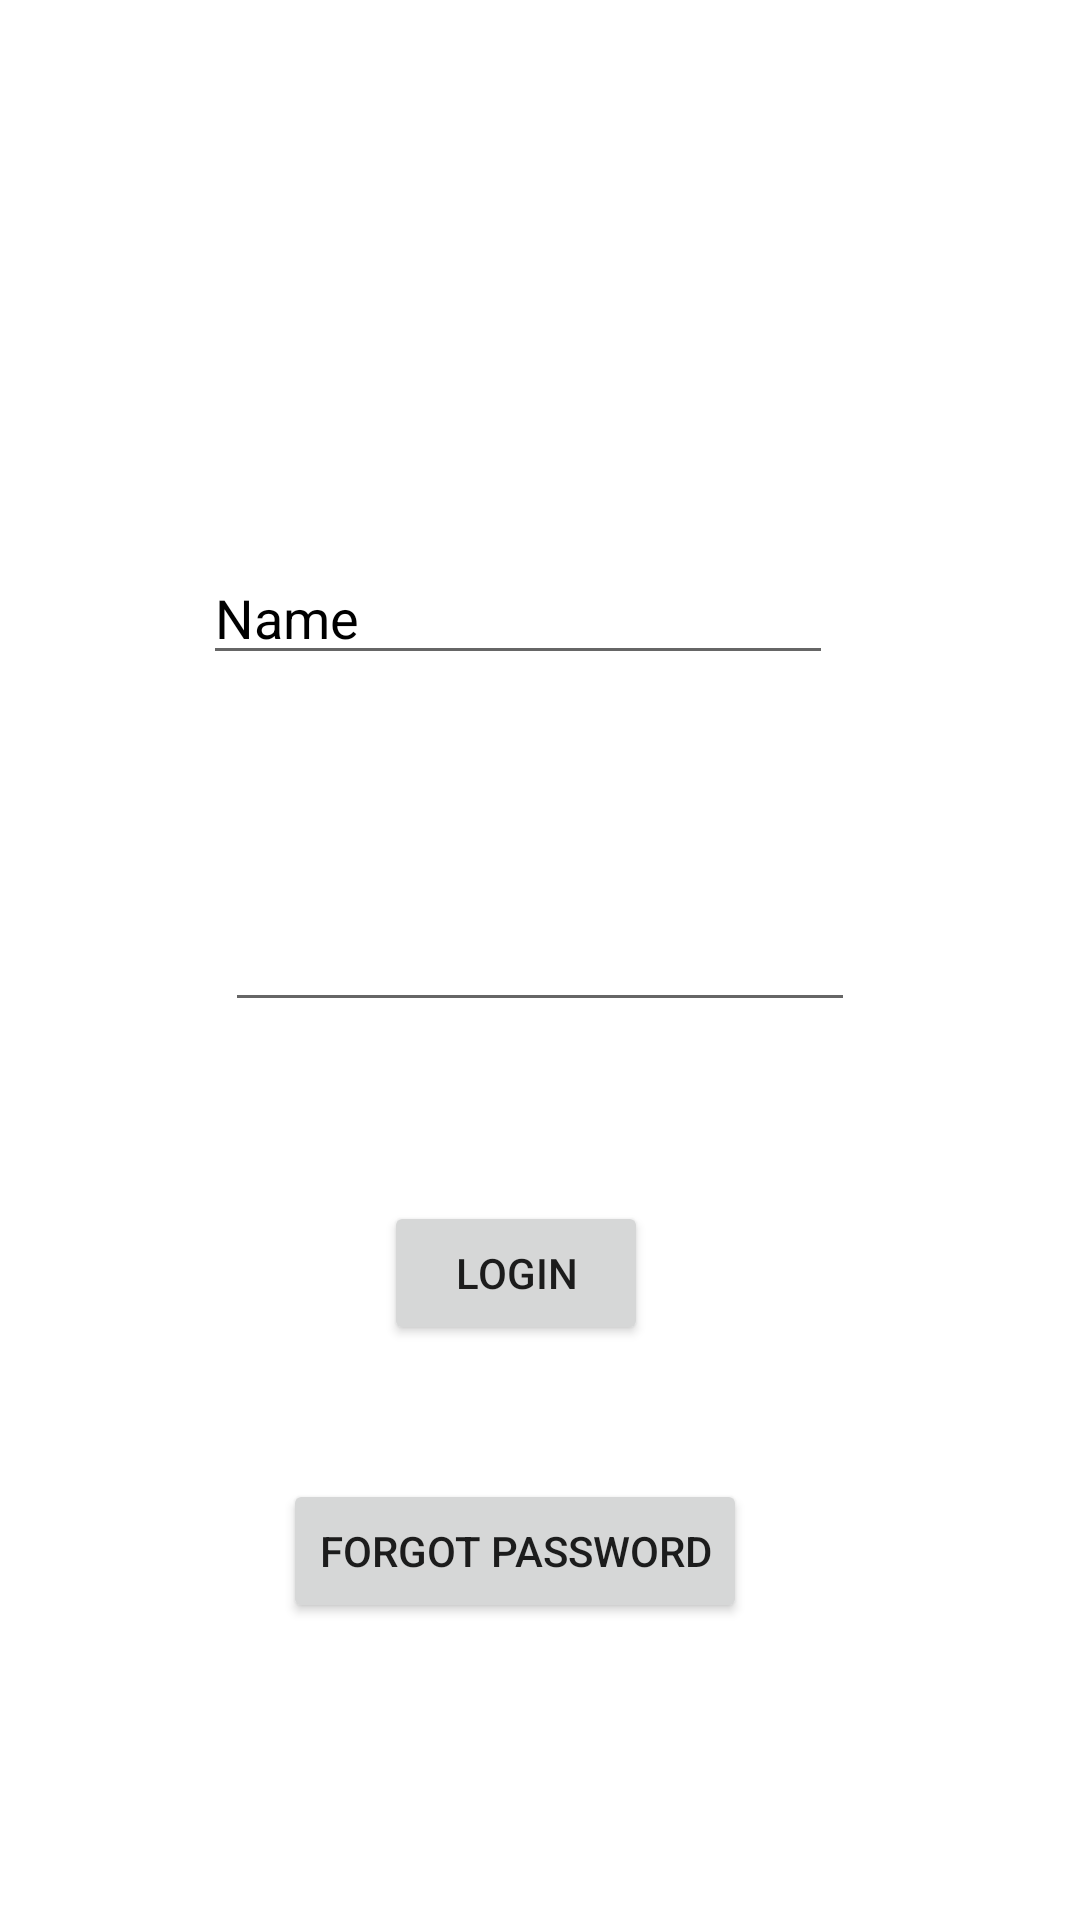

Produce the Android XML layout that renders to this screen, including the resource entries it uses.
<!-- AndroidManifest.xml: application theme Theme.Mongo_Database -->
<!-- res/layout/activity_login_user.xml -->
<?xml version="1.0" encoding="utf-8"?>
<androidx.constraintlayout.widget.ConstraintLayout
        xmlns:android="http://schemas.android.com/apk/res/android"
        xmlns:tools="http://schemas.android.com/tools"
        xmlns:app="http://schemas.android.com/apk/res-auto"
        android:layout_width="match_parent"
        android:layout_height="match_parent"
        tools:context=".LoginUser">

    <EditText
            android:layout_width="wrap_content"
            android:layout_height="wrap_content"
            android:textColor="@color/black"
            android:inputType="textPersonName"
            android:text="Name"
            android:ems="10"
            android:id="@+id/et3"
            app:layout_constraintTop_toTopOf="parent"
            app:layout_constraintBottom_toBottomOf="parent" app:layout_constraintEnd_toEndOf="parent"
            app:layout_constraintStart_toStartOf="parent" app:layout_constraintHorizontal_bias="0.452"
            app:layout_constraintVertical_bias="0.307"/>
    <EditText
            android:layout_width="wrap_content"
            android:textColor="@color/black"
            android:layout_height="wrap_content"
            android:inputType="textPassword"
            android:ems="10"
            android:id="@+id/et4"
            app:layout_constraintTop_toTopOf="parent"
            app:layout_constraintBottom_toBottomOf="parent" app:layout_constraintEnd_toEndOf="parent"
            app:layout_constraintStart_toStartOf="parent"/>
    <Button
            android:text="Login"
            android:layout_width="wrap_content"
            android:layout_height="wrap_content" android:id="@+id/button5"
            app:layout_constraintTop_toTopOf="parent"
            app:layout_constraintBottom_toBottomOf="parent" app:layout_constraintVertical_bias="0.676"
            app:layout_constraintEnd_toEndOf="parent" app:layout_constraintStart_toStartOf="parent"
            app:layout_constraintHorizontal_bias="0.47"/>
    <Button
            android:text="Forgot password"
            android:layout_width="wrap_content"
            android:layout_height="wrap_content" android:id="@+id/button6"
            app:layout_constraintTop_toTopOf="parent"
            app:layout_constraintBottom_toBottomOf="parent" app:layout_constraintEnd_toEndOf="parent"
            app:layout_constraintStart_toStartOf="parent" app:layout_constraintHorizontal_bias="0.46"
            app:layout_constraintVertical_bias="0.833"/>
</androidx.constraintlayout.widget.ConstraintLayout>
<!-- resources referenced by this layout -->
<resources>
  <style name="Theme.Mongo_Database" parent="Theme.MaterialComponents.DayNight.DarkActionBar">
          
          <item name="colorPrimary">@color/purple_500</item>
          <item name="colorPrimaryVariant">@color/purple_700</item>
          <item name="colorOnPrimary">@color/white</item>
          
          <item name="colorSecondary">@color/teal_200</item>
          <item name="colorSecondaryVariant">@color/teal_700</item>
          <item name="colorOnSecondary">@color/black</item>
          
          <item name="android:statusBarColor" tools:targetApi="l">?attr/colorPrimaryVariant</item>
          
      </style>
  <!-- not gathered from this repository: default colours our renderer supplied (Android Studio template values) -->
  <color name="purple_500">#FF6200EE</color>
  <color name="purple_700">#FF3700B3</color>
  <color name="teal_200">#FF03DAC5</color>
  <color name="teal_700">#FF018786</color>
  <color name="black">#FF000000</color>
  <color name="white">#FFFFFFFF</color>
</resources>
